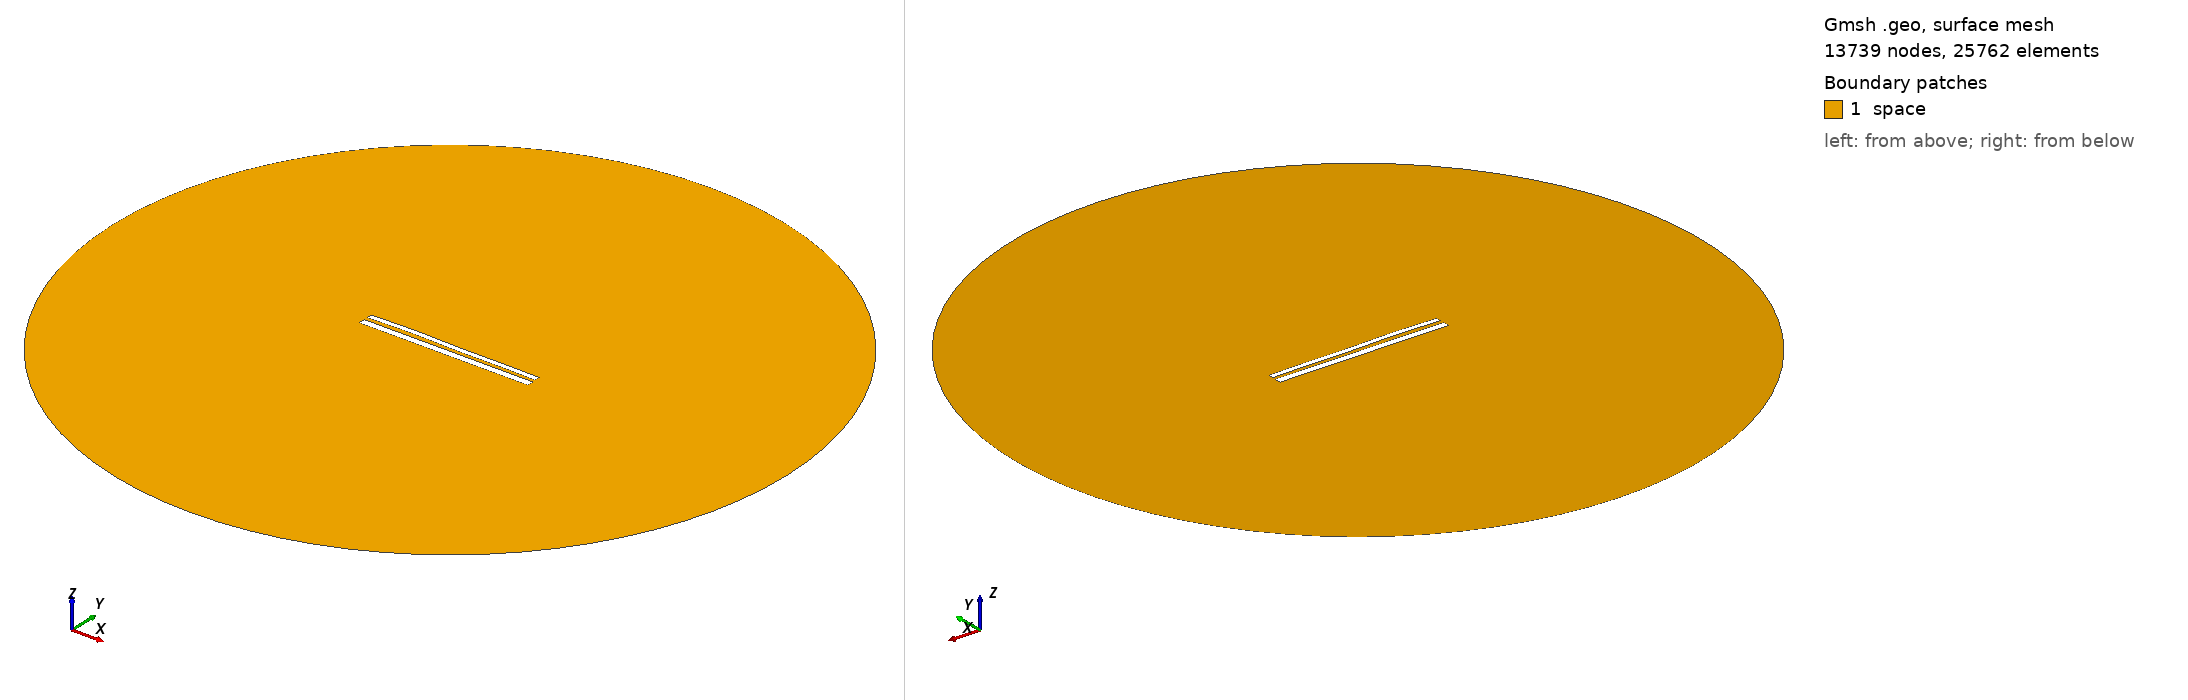

Gmsh geometry script, surface-meshed: 13739 nodes, 25762 surface elements. Boundary patches (legend numbers): 1 space. Left view from above one corner, right view from below the opposite corner. Legend entries are the model's physical surfaces. The drawing asked Gmsh for element sizes between 1% and 20% of the model's largest extent; the script's own settings can give other sizes.

=== 10875.geo (drawn) ===
//---------------------------------------
// Geometry kernel
//---------------------------------------

SetFactory("OpenCASCADE");



//---------------------------------------
// Parameters of the geometry
//---------------------------------------

// Overetch of the upper plate
overetch = 0.375;

// Distance between the plates
distance = 2.0;

// Discretization over the x axis (for the deformation)
nx = 50; 

// Length of the plate
L = 100 - overetch; 

// Number of modes
n = 4; 

// 1st mode coefficient
coeff(1) = -0.075;
beta(1) = 0.596864 * 3.1415926535 / L;

// 2nd mode coefficient
coeff(2) = 0.15;
beta(2) = 1.49418 * 3.1415926535 / L;

// 3rd mode coefficient
coeff(3) = 0.15;
beta(3) = 2.50025 * 3.1415926535 / L;

// 4th mode coefficient
coeff(4) = 0.15;
beta(4) = 3.49999 * 3.1415926535 / L;



//---------------------------------------
// Upper plate (deformed rectangle)
//---------------------------------------

// Coordiantes of the upper plate
xmin = -50;
xmax = 50 - overetch;

// Height of the upper plate
yheight = 4 - 2 * overetch;

// Indexes of the points
UpperID[] = {};
LowerID[] = {};
LeftID[] = {};
RightID[] = {};

// Point index
p = 1;

// Horizontal edges
For i In {1:nx}
    x = xmin + (i-1)*(xmax - xmin)/(nx-1);

    y_bottom = distance / 2 + overetch;
    For j In {1:n}
        C = (Cosh(beta(j)*L) + Cos(beta(j)*L)) / (Sinh(beta(j)*L) + Sin(beta(j)*L));
        y_bottom  = y_bottom + coeff(j) * (Cosh(beta(j)*(x+50)) - Cos(beta(j)*(x+50)) - C * (Sinh(beta(j)*(x+50)) - Sin(beta(j)*(x+50))));
    EndFor

    y_top = y_bottom + yheight;

    Point(p) = {x, y_top, 0, 1.0};
    UpperID[i] = p;
    p = p + 1;

    Point(p) = {x, y_bottom, 0, 1.0};
    LowerID[i] = p;
    p = p + 1;
EndFor

// Create point lists
UpperPts[] = {}; LowerPts[] = {};
For i In {1:nx}
  UpperPts[] += {UpperID[i]};
  LowerPts[] += {LowerID[i]};
EndFor

// Build splines
Spline(1) = {UpperPts[]};
Spline(2) = {LowerPts[]};
Line(3) = {LowerPts[nx-1], UpperPts[nx-1]};
Line(4) = {LowerPts[0], UpperPts[0]};

// Build the plane surface
Curve Loop(1) = {2, 3, -1, -4};
Plane Surface(1) = {1};



//---------------------------------------
// Lower plate (rectangle)
//---------------------------------------

// Vertices
Point(1001) = {-50, -1, 0, 1.0};
Point(1002) = { 50, -1, 0, 1.0};
Point(1003) = { 50,  -5, 0, 1.0};
Point(1004) = {-50,  -5, 0, 1.0};

// Edges
Line(5) = {1001, 1002};
Line(6) = {1002, 1003};
Line(7) = {1003, 1004};
Line(8) = {1004, 1001};

// Plane surface
Line Loop(2) = {5, 6, 7, 8};
Plane Surface(2) = {2}; 



//---------------------------------------
// Outer (fictious) boundary
//---------------------------------------

// Points
Point(1005) = {0, 0, 0};       // Center
Point(1006) = {200, 0, 0};     // Start point
Point(1007) = {0, 200, 0};     // 90 degrees
Point(1008) = {-200, 0, 0};    // 180 degrees
Point(1009) = {0, -200, 0};    // 270 degrees

// Circle arcs (each needs start, center, end)
Circle(9) = {1006, 1005, 1007};
Circle(10) = {1007, 1005, 1008};
Circle(11) = {1008, 1005, 1009};
Circle(12) = {1009, 1005, 1006};

// Plane surface for the entire domain
Curve Loop(3) = {9, 10, 11, 12};
Surface(3) = {3};

// Subtract the plates from the whole domain to obtain the actual domain where we want to solve the equations
BooleanDifference{ Surface{3}; Delete; }{ Surface{1}; Surface{2}; Delete; }




//---------------------------------------
// Transfinite Lines/Curves
//---------------------------------------

// Set the number of points on the boundaries
r = 7;

// Plates
Transfinite Curve {1, 2} = 50*r Using Progression 1;
Transfinite Curve {3, 4} = 2*r Using Progression 1;
Transfinite Line {5, 7} = 50*r Using Progression 1;
Transfinite Line {6, 8} = 2*r Using Progression 1;

// Outer boundary
Transfinite Line {9, 10, 11, 12} = 20 Using Progression 1;



//---------------------------------------
// Physical groups
//---------------------------------------                

// Physical curves (boundaries)
Physical Line("force_segment", 10) = {2};
Physical Line("upper_plate", 11) = {1, 3, 4};
Physical Line("lower_plate", 12) = {5, 6, 7, 8};
Physical Line("boundary", 20) = {9, 10, 11, 12};

// Physical Surfaces
Physical Surface("space", 30) = {3};



//---------------------------------------
// 6. Generate the Mesh
//---------------------------------------

// 2D mesh generation
Mesh 2;
